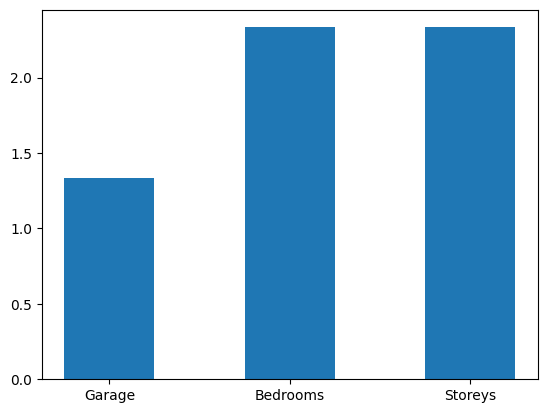
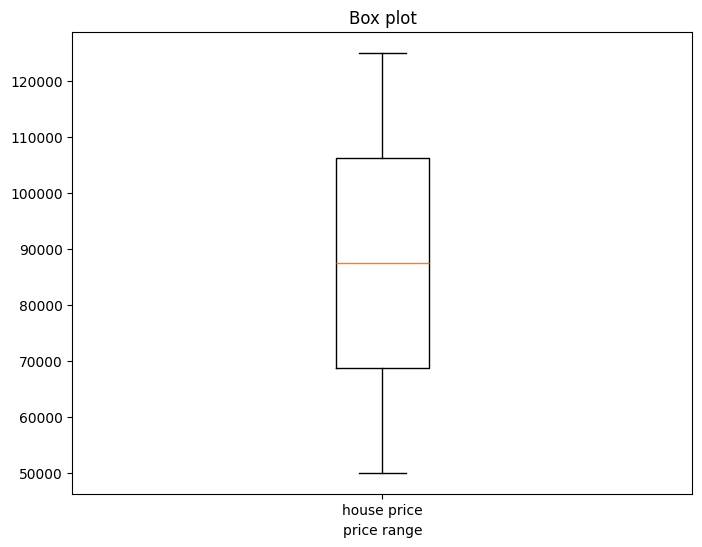
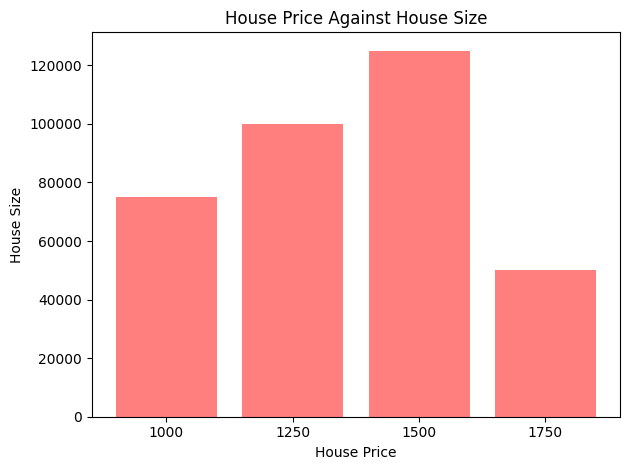

Source code (Python) for these figures, in order:
import matplotlib.pyplot as plt; plt.rcdefaults()
import numpy as np
import matplotlib.pyplot as plt

def Histogram(): 
    x = np.array([
    [1, 2, 2],
    [1, 1, 2],
    [2, 4, 3],
    ])

    data = tuple(x.mean(axis=0))

    index = np.arange(3)
    bar_width = 0.5

    plt.bar(index, data, bar_width)
    plt.xticks(index, ('Garage', 'Bedrooms', 'Storeys'))

    plt.show()

def BoxPlot():
    all_data = [125000,50000,100000,75000]
 
    fig = plt.figure(figsize=(8,6))
     
    plt.boxplot(all_data,
                notch=False, # box instead of notch shape
                sym='rs',    # red squares for outliers
                vert=True)   # vertical box aligmnent
     
    plt.xticks([y+1 for y in range(1)], ['house price'])
    plt.xlabel('price range')
    t = plt.title('Box plot')
    plt.show() 

def BarChart():
    """
    A program that charts the
    relationship between house price
    and the size of the house
[redacted]
    date created 28/11/18
    modified 29/11/18
    """
    # data to be plotted
    house_price = ("1000","1250","1500","1750")
    y_pos = np.arange(len(house_price))
    house_size = [75000,100000,125000,50000]

    fig, ax1 = plt.subplots()

    # plots data and information for axes
    plt.bar(y_pos, house_size, align='center', alpha=0.5, color='r')
    plt.xticks(y_pos, house_price)
    plt.ylabel('House Size')
    plt.xlabel("House Price")
    plt.title('House Price Against House Size')

    fig.tight_layout()
    plt.show()

# calls the functions
Histogram()
BoxPlot()
BarChart()
